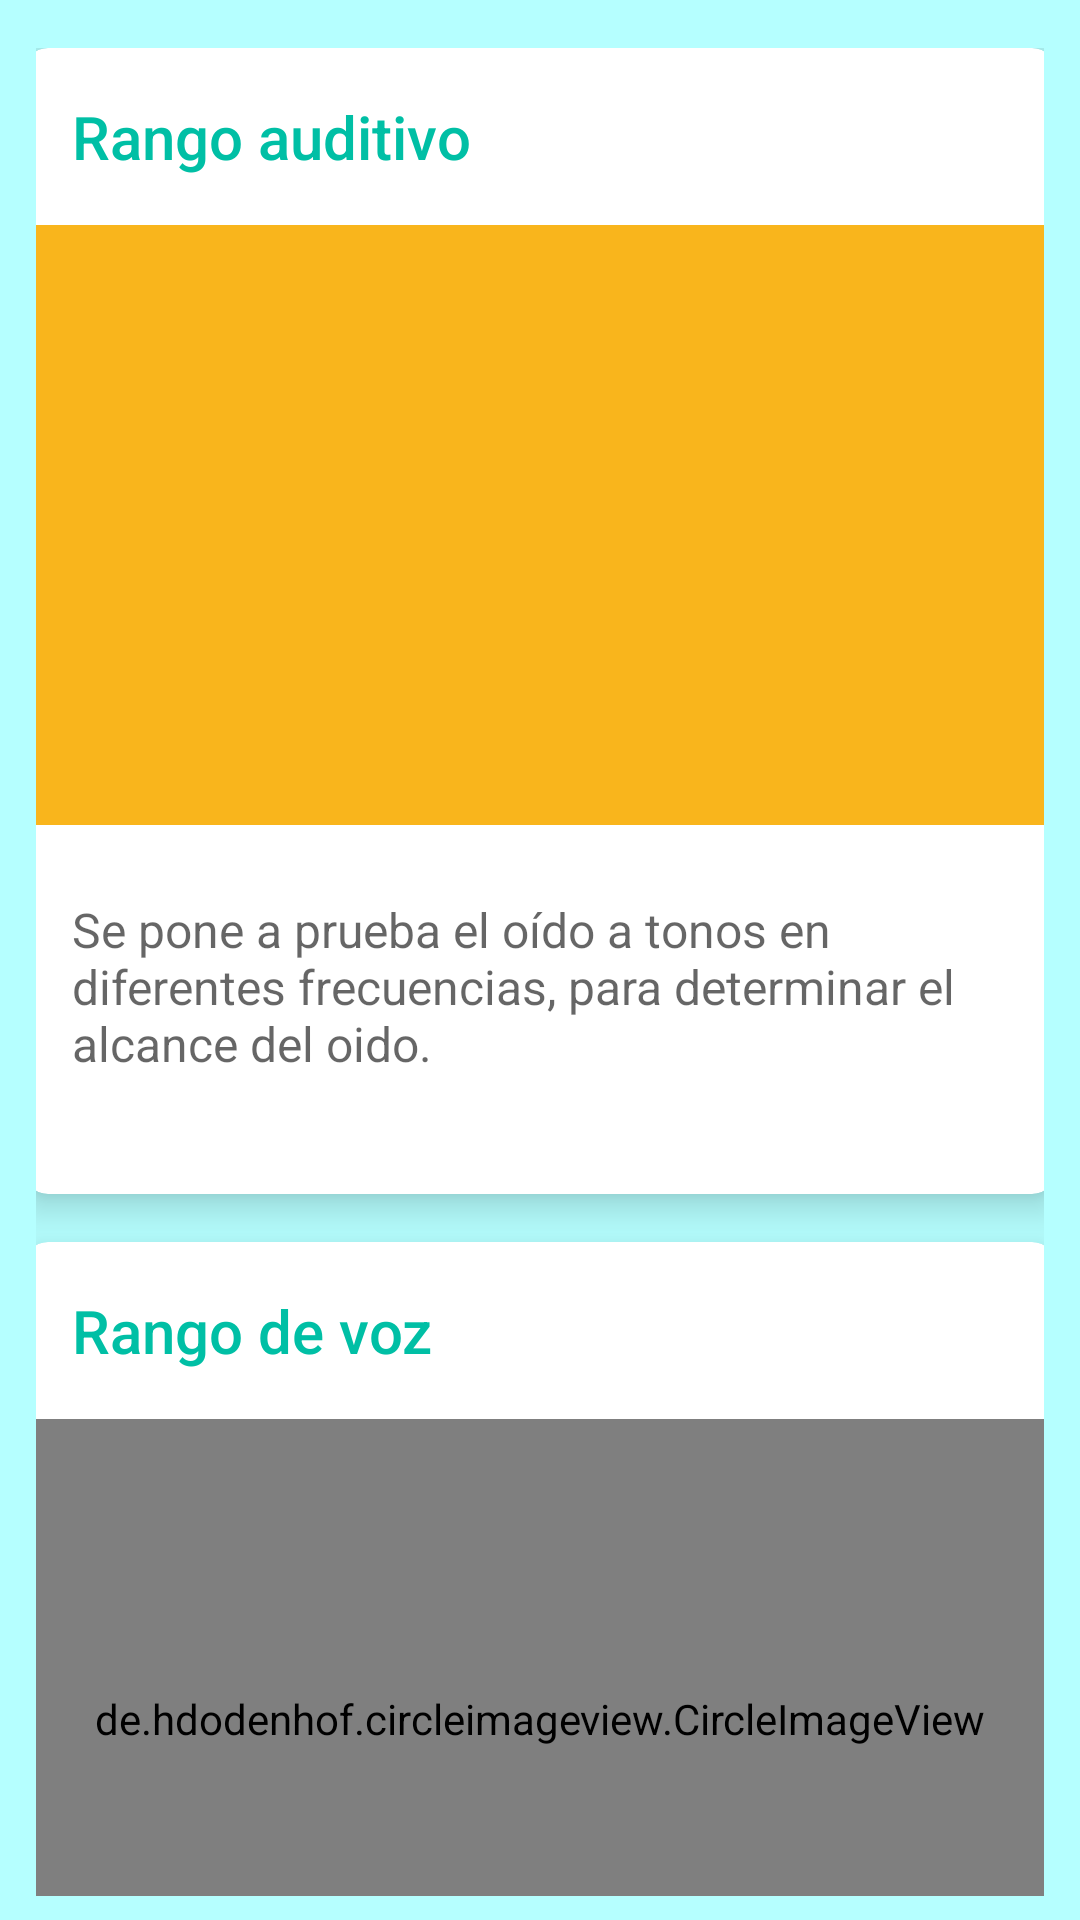

This screen was rendered from an Android layout file. Write that file and the resources it references.
<!-- AndroidManifest.xml: application theme AppTheme -->
<!-- res/layout/activity_initial.xml -->
<?xml version="1.0" encoding="utf-8"?>
<ScrollView xmlns:android="http://schemas.android.com/apk/res/android"
    xmlns:app="http://schemas.android.com/apk/res-auto"
    xmlns:tools="http://schemas.android.com/tools"
    android:layout_width="match_parent"
    android:layout_height="match_parent"
    android:orientation="vertical"
    android:padding="8dp"
    android:scrollbars="none"
    android:background="@color/blueColorLight"
    tools:context=".InitialActivity">

    <LinearLayout
        android:layout_marginTop="4dp"
        android:orientation="vertical"
        android:layout_width="match_parent"
        android:gravity="center"
        android:padding="4dp"
        android:layout_height="wrap_content">
        <androidx.cardview.widget.CardView
            android:layout_marginBottom="16dp"
            android:layout_width="344dp"
            android:layout_height="382dp"
            app:cardCornerRadius="8dp"
            app:cardElevation="8dp"
            android:onClick="onClickPruebaAudio"
            android:foreground="?selectableItemBackground"
            >
            <RelativeLayout
                android:orientation="vertical"
                android:layout_width="match_parent"
                android:layout_height="match_parent">
                <TextView
                    android:id="@+id/txt_title"
                    android:layout_width="match_parent"
                    android:layout_height="wrap_content"
                    android:text="@string/str_rango_auditivo"
                    android:layout_alignParentTop="true"
                    android:padding="16dp"
                    android:textColor="@color/greenColorAccent"
                    android:textAppearance="@style/TextAppearance.AppCompat.Title"
                    />

                <ImageView
                    android:id="@+id/img_card_view"
                    android:layout_width="match_parent"
                    android:layout_height="200dp"
                    android:background="#F9B51C"
                    android:src="@drawable/headphones"
                    android:layout_below="@+id/txt_title"
                    />

                <LinearLayout
                    android:layout_below="@+id/img_card_view"
                    android:layout_alignParentBottom="true"
                    android:layout_width="match_parent"
                    android:orientation="vertical"
                    android:padding="16dp"
                    android:layout_height="wrap_content">



                    <TextView
                        android:layout_width="match_parent"
                        android:layout_height="wrap_content"
                        android:layout_marginTop="8dp"
                        android:text="@string/str_descripcion_rango_auditivo"
                        android:textAppearance="@style/TextAppearance.AppCompat.Widget.ActionBar.Subtitle"
                        />

                    <Button
                        android:id="@+id/btn_prueba_audio"
                        android:layout_width="wrap_content"
                        android:layout_height="wrap_content"
                        android:layout_margin="8dp"
                        android:text="@string/str_iniciar_prueba"
                        android:layout_gravity="end"
                        android:visibility="gone"
                        style="@style/Widget.AppCompat.Button.Borderless.Colored"
                        android:onClick="onClickPruebaAudio"

                        />
                </LinearLayout>
            </RelativeLayout>
        </androidx.cardview.widget.CardView>

        <androidx.cardview.widget.CardView
            android:layout_width="344dp"
            android:layout_height="382dp"
            app:cardElevation="8dp"
            app:cardCornerRadius="8dp"
            android:foreground="?selectableItemBackground"
            android:onClick="onClickPruebaVoz"
            android:layout_marginBottom="16dp">
            <RelativeLayout
                android:orientation="vertical"
                android:layout_width="match_parent"
                android:layout_height="match_parent">

                <TextView
                    android:id="@+id/txt_title2"
                    android:layout_width="match_parent"
                    android:layout_height="wrap_content"
                    android:text="@string/str_rango_de_voz"
                    android:layout_alignParentTop="true"
                    android:padding="16dp"
                    android:textColor="@color/greenColorAccent"
                    android:textAppearance="@style/TextAppearance.AppCompat.Title"
                    />

                <de.hdodenhof.circleimageview.CircleImageView
                    android:id="@+id/img_card_view2"
                    android:layout_width="match_parent"
                    android:layout_height="200dp"
                    android:layout_below="@+id/txt_title2"
                    android:background="#5CBCB3"
                    android:src="@drawable/microphone"
                    android:padding="4dp"
                    />

                <LinearLayout
                    android:layout_below="@+id/img_card_view2"
                    android:layout_alignParentBottom="true"
                    android:layout_width="match_parent"
                    android:orientation="vertical"
                    android:padding="16dp"
                    android:layout_height="wrap_content">



                    <TextView
                        android:layout_width="match_parent"
                        android:layout_height="wrap_content"
                        android:layout_margin="8dp"
                        android:text="@string/str_leyenda_rango_de_voz"
                        android:textAppearance="@style/TextAppearance.AppCompat.Widget.ActionBar.Subtitle"
                        />

                    <Button
                        android:id="@+id/btn_prueba_voz"
                        android:layout_width="wrap_content"
                        android:layout_height="wrap_content"
                        android:layout_marginTop="8dp"
                        android:text="@string/str_iniciar_prueba"
                        android:layout_gravity="end"
                        style="@style/Widget.AppCompat.Button.Borderless.Colored"
                        android:onClick="onClickPruebaVoz"
                        android:visibility="gone"
                        />
                </LinearLayout>

            </RelativeLayout>
        </androidx.cardview.widget.CardView>
    </LinearLayout>


</ScrollView>
<!-- resources referenced by this layout -->
<resources>
  <color name="blueColorLight">#b5ffff</color>
  <color name="greenColorAccent">#00bfa5</color>
  <!-- drawable microphone: png bitmap (drawable, 4728 bytes) -->
  <string name="str_descripcion_rango_auditivo">Se pone a prueba el oído a tonos en diferentes frecuencias, para determinar el alcance del oido.</string>
  <string name="str_iniciar_prueba">Iniciar prueba</string>
  <string name="str_leyenda_rango_de_voz">Mediante la grabación de una vocal fuerte y una vocal débil se determina el rango de voz</string>
  <string name="str_rango_auditivo">Rango auditivo</string>
  <string name="str_rango_de_voz">Rango de voz</string>
  <style name="AppTheme" parent="Theme.AppCompat.Light.DarkActionBar">
          
          <item name="colorPrimary">@color/colorPrimary</item>
          <item name="colorPrimaryDark">@color/colorPrimaryDark</item>
          <item name="colorAccent">@color/colorAccent</item>
      </style>
  <color name="colorPrimary">#6200EE</color>
  <color name="colorPrimaryDark">#3700B3</color>
  <color name="colorAccent">#03DAC5</color>
</resources>
